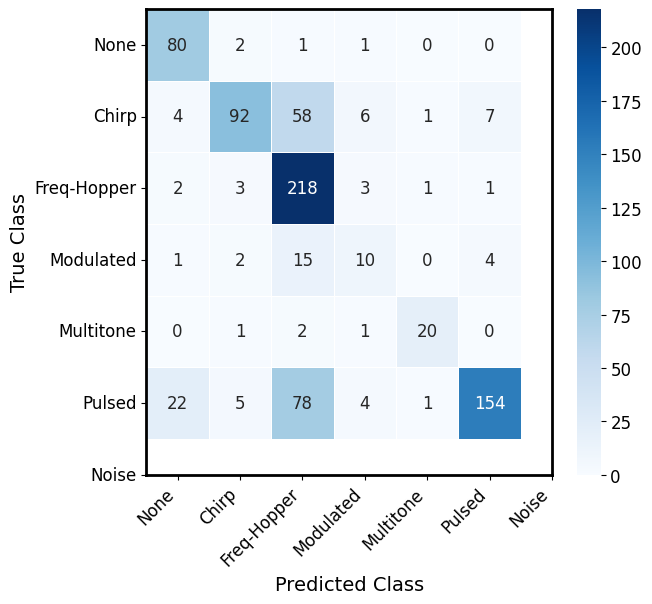

This chart was generated by the following Python code: (Note: this script raises an exception after producing the figure.)
# Plot a styled confusion matrix heatmap.
import numpy as np
import matplotlib.pyplot as plt
import seaborn as sns
import re

def parse_confusion_matrix_str(matrix_str):
    """
    Convert a string representation of a confusion matrix into a numpy array,
    removing brackets and extra whitespace automatically.
    """
    # Remove outer brackets and split by line
    matrix_str = matrix_str.strip().replace('[', '').replace(']', '')
    lines = matrix_str.strip().split('\n')
    matrix = []
    for line in lines:
        # Extract integer values per row
        numbers = [int(n) for n in line.strip().split()]
        matrix.append(numbers)
    return np.array(matrix)


def plot_confusion_matrix(cm, class_names=None, title="Confusion Matrix", save_path=None):
    num_classes = cm.shape[0]

    if class_names is None:
        class_names = [f"Class {i}" for i in range(num_classes)]

    plt.rcParams.update({
        'font.family': 'Times New Roman',
        'font.size': 12,
        'axes.labelsize': 14,
        'axes.titlesize': 14,
        'figure.dpi': 300
    })

    plt.figure(figsize=(0.8 * num_classes + 2, 0.7 * num_classes + 2))
    fmt = ".2f" if np.max(cm) <= 1.0 else "d"

    ax = sns.heatmap(cm,
                     annot=True,
                     fmt=fmt,
                     cmap="Blues",
                     linewidths=0.5,
                     cbar=True,
                     xticklabels=class_names,
                     yticklabels=class_names,
                     annot_kws={"size": 12})

    for _, spine in ax.spines.items():
        spine.set_visible(True)
        spine.set_linewidth(2)
        spine.set_color("black")

    ax.set_xlabel("Predicted Class")
    ax.set_ylabel("True Class")
    ax.set_title(title, pad=15)
    ax.set_xticklabels(ax.get_xticklabels(), rotation=45, ha="right")
    ax.set_yticklabels(ax.get_yticklabels(), rotation=0)

    plt.tight_layout()
    if save_path:
        plt.savefig(f"{save_path}.png", dpi=300, bbox_inches="tight")
    # plt.show()


if __name__ == "__main__":
    # ==== Paste the confusion matrix string you want to visualise ====
    matrix_str = """
[[ 80   2   1   1   0   0]
 [  4  92  58   6   1   7]
 [  2   3 218   3   1   1]
 [  1   2  15  10   0   4]
 [  0   1   2   1  20   0]
 [ 22   5  78   4   1 154]]
 """

    # ==== Class labels (edit as needed) ====
    # class_labels = ["-10", "-8", "-6", "-4", "-2", "0", "2", "4", "6", "8", "10"]
    class_labels = ['None','Chirp','Freq-Hopper','Modulated','Multitone','Pulsed','Noise']
    # class_labels = ["0","1","2","3"]
    # class_labels = ["0", "1"]

    # ==== Render the plot ====
    conf_matrix = parse_confusion_matrix_str(matrix_str)
    plot_confusion_matrix(conf_matrix, class_names=class_labels, title='', save_path="draw/EfficientFormer-L1")
